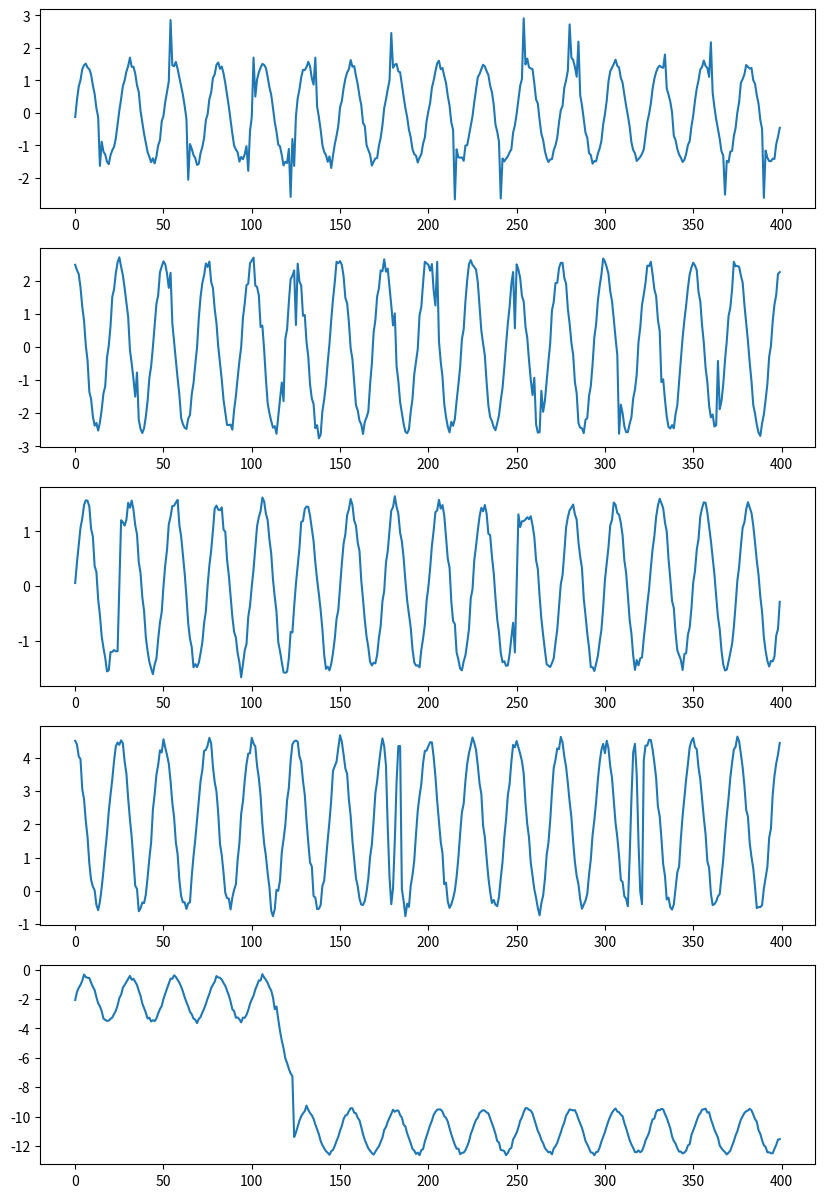

Recreate this plot in Python.
import numpy as np
import matplotlib.pyplot as plt
import pandas as pd

def series_segmentation(data, stepsize=1):
    return np.split(data, np.where(np.diff(data) != stepsize)[0] + 1)


def sine(length, freq=0.04, coef=1.5, offset=0.0, noise_amp=0.05):
    # timestamp = np.linspace(0, 10, length)
    timestamp = np.arange(length)
    value = np.sin(2 * np.pi * freq * timestamp)
    if noise_amp != 0:
        noise = np.random.normal(0, 1, length)
        value = value + noise_amp * noise
    value = coef * value + offset
    return value

def cosine(length, freq=0.04, coef=1.5, offset=0.0, noise_amp=0.05):
    # timestamp = np.linspace(0, 10, length)
    timestamp = np.arange(length)
    value = np.cos(2 * np.pi * freq * timestamp)
    if noise_amp != 0:
        noise = np.random.normal(0, 1, length)
        value = value + noise_amp * noise
    value = coef * value + offset
    return value


def square_sine(level=5, length=500, freq=0.04, coef=1.5, offset=0.0, noise_amp=0.05):
    value = np.zeros(length)
    for i in range(level):
        value += 1 / (2 * i + 1) * sine(length=length, freq=freq * (2 * i + 1), coef=coef, offset=offset, noise_amp=noise_amp)
    return value


def collective_global_synthetic(length, base, coef=1.5, noise_amp=0.005):
    value = []
    norm = np.linalg.norm(base)
    base = base / norm
    num = int(length / len(base))
    for i in range(num):
        value.extend(base)
    residual = length - len(value)
    value.extend(base[:residual])
    value = np.array(value)
    noise = np.random.normal(0, 1, length)
    value = coef * value + noise_amp * noise
    return value


class MultivariateDataGenerator:
    def __init__(self, dim, stream_length, behavior, behavior_config=None):

        self.dim = dim
        self.STREAM_LENGTH = stream_length
        self.behavior = behavior if behavior is not None else [sine] * dim
        self.behavior_config = behavior_config if behavior_config is not None else [{}] * dim

        self.data = np.empty(shape=[0, stream_length],dtype=float)
        self.label = None
        self.data_origin = None
        self.timestamp = np.arange(self.STREAM_LENGTH)

        self.generate_timeseries()

    def generate_timeseries(self):
        for i in range(self.dim):
            self.behavior_config[i]['length'] = self.STREAM_LENGTH
            self.data = np.append(self.data, [self.behavior[i](**self.behavior_config[i])], axis=0)
        self.data_origin = self.data.copy()
        self.label = np.zeros(self.STREAM_LENGTH, dtype=int)

    def point_global_outliers(self, dim_no, ratio, factor, radius):
        """
        Add point global outliers to original data
        Args:
            ratio: what ratio outliers will be added
            factor: the larger, the outliers are farther from inliers
            radius: the radius of collective outliers range
        """
        position = (np.random.rand(round(self.STREAM_LENGTH * ratio)) * self.STREAM_LENGTH).astype(int)
        maximum, minimum = max(self.data[dim_no]), min(self.data[dim_no])
        for i in position:
            local_std = self.data_origin[dim_no][max(0, i - radius):min(i + radius, self.STREAM_LENGTH)].std()
            self.data[dim_no][i] = self.data_origin[dim_no][i] * factor * local_std
            if 0 <= self.data[dim_no][i] < maximum: self.data[dim_no][i] = maximum
            if 0 > self.data[dim_no][i] > minimum: self.data[dim_no][i] = minimum
            self.label[i] = 1

    def point_contextual_outliers(self,dim_no, ratio, factor, radius):
        """
        Add point contextual outliers to original data
        Args:
            ratio: what ratio outliers will be added
            factor: the larger, the outliers are farther from inliers
                    Notice: point contextual outliers will not exceed the range of [min, max] of original data
            radius: the radius of collective outliers range
        """
        position = (np.random.rand(round(self.STREAM_LENGTH * ratio)) * self.STREAM_LENGTH).astype(int)
        maximum, minimum = max(self.data[dim_no]), min(self.data[dim_no])
        for i in position:
            local_std = self.data_origin[dim_no][max(0, i - radius):min(i + radius, self.STREAM_LENGTH)].std()
            self.data[dim_no][i] = self.data_origin[dim_no][i] * factor * local_std
            if self.data[dim_no][i] > maximum: self.data[dim_no][i]= maximum * min(0.95, abs(np.random.normal(0, 1)))
            if self.data[dim_no][i] < minimum: self.data[dim_no][i] = minimum * min(0.95, abs(np.random.normal(0, 1)))

            self.label[i] = 1

    def collective_global_outliers(self,dim_no, ratio, radius, option='square', coef=3., noise_amp=0.0,
                                    level=5, freq=0.04, offset=0.0, # only used when option=='square'
                                    base=[0.,]): # only used when option=='other'
        """
        Add collective global outliers to original data
        Args:
            ratio: what ratio outliers will be added
            radius: the radius of collective outliers range
            option: if 'square': 'level' 'freq' and 'offset' are used to generate square sine wave
                    if 'other': 'base' is used to generate outlier shape
            level: how many sine waves will square_wave synthesis
            base: a list of values that we want to substitute inliers when we generate outliers
        """
        position = (np.random.rand(round(self.STREAM_LENGTH * ratio / (2 * radius))) * self.STREAM_LENGTH).astype(int)

        valid_option = {'square', 'other'}
        if option not in valid_option:
            raise ValueError("'option' must be one of %r." % valid_option)

        if option == 'square':
            sub_data = square_sine(level=level, length=self.STREAM_LENGTH, freq=freq,
                                   coef=coef, offset=offset, noise_amp=noise_amp)
        else:
            sub_data = collective_global_synthetic(length=self.STREAM_LENGTH, base=base,
                                                   coef=coef, noise_amp=noise_amp)
        for i in position:
            start, end = max(0, i - radius), min(self.STREAM_LENGTH, i + radius)
            self.data[dim_no][start:end] = sub_data[start:end]
            self.label[start:end] = 1

    def collective_trend_outliers(self,dim_no, ratio, factor, radius):
        """
        Add collective trend outliers to original data
        Args:
            ratio: what ratio outliers will be added
            factor: how dramatic will the trend be
            radius: the radius of collective outliers range
        """
        position = (np.random.rand(round(self.STREAM_LENGTH * ratio / (2 * radius))) * self.STREAM_LENGTH).astype(int)
        for i in position:
            start, end = max(0, i - radius), min(self.STREAM_LENGTH, i + radius)
            slope = np.random.choice([-1, 1]) * factor * np.arange(end - start)
            self.data[dim_no][start:end] = self.data_origin[dim_no][start:end] + slope
            self.data[dim_no][end:] = self.data[dim_no][end:] + slope[-1]
            self.label[start:end] = 1

    def collective_seasonal_outliers(self,dim_no, ratio, factor, radius):
        """
        Add collective seasonal outliers to original data
        Args:
            ratio: what ratio outliers will be added
            factor: how many times will frequency multiple
            radius: the radius of collective outliers range
        """
        position = (np.random.rand(round(self.STREAM_LENGTH * ratio / (2 * radius))) * self.STREAM_LENGTH).astype(int)
        seasonal_config = self.behavior_config[dim_no]
        seasonal_config['freq'] = factor * self.behavior_config[dim_no]['freq']
        for i in position:
            start, end = max(0, i - radius), min(self.STREAM_LENGTH, i + radius)
            self.data[dim_no][start:end] = self.behavior[dim_no](**seasonal_config)[start:end]
            self.label[start:end] = 1



if __name__ == '__main__':
    np.random.seed(100)

    BEHAVIOR = [sine, cosine, sine, cosine, sine]
    BEHAVIOR_CONFIG = [{'freq': 0.04, 'coef': 1.5, "offset": 0.0, 'noise_amp': 0.05},
                       {'freq': 0.04, 'coef': 2.5, "offset": 0.0, 'noise_amp': 0.05},
                       {'freq': 0.04, 'coef': 1.5, "offset": 0.0, 'noise_amp': 0.05},
                       {'freq': 0.04, 'coef': 2.5, "offset": 2.0, 'noise_amp': 0.05},
                       {'freq': 0.04, 'coef': 1.5, "offset": -2.0, 'noise_amp': 0.05},]


    multivariate_data = MultivariateDataGenerator(dim=5, stream_length=400, behavior=BEHAVIOR,
                                                behavior_config=BEHAVIOR_CONFIG)


    multivariate_data.point_global_outliers(dim_no=0, ratio=0.05, factor=3.5, radius=5)
    multivariate_data.point_contextual_outliers(dim_no=1, ratio=0.05, factor=2.5, radius=5)
    multivariate_data.collective_global_outliers(dim_no=2, ratio=0.05, radius=5, option='square', coef=1.5, noise_amp=0.03, level=20, freq=0.04, offset=0.0)
    multivariate_data.collective_seasonal_outliers(dim_no=3, ratio=0.05, factor=3, radius=5)
    multivariate_data.collective_trend_outliers(dim_no=4, ratio=0.05, factor=0.5, radius=5)

    df = pd.DataFrame({'col_0': multivariate_data.data[0],
                       'col_1': multivariate_data.data[1],
                       'col_2': multivariate_data.data[2],
                       'col_3': multivariate_data.data[3],
                       'col_4': multivariate_data.data[4],
                       'anomaly': multivariate_data.label})
    df.to_csv("01234.csv", index=False)

    plt.figure(figsize=(10, 15))
    plt.subplot(511)
    plt.plot(multivariate_data.timestamp, multivariate_data.data[0])
    plt.subplot(512)
    plt.plot(multivariate_data.timestamp, multivariate_data.data[1])
    plt.subplot(513)
    plt.plot(multivariate_data.timestamp, multivariate_data.data[2])
    plt.subplot(514)
    plt.plot(multivariate_data.timestamp, multivariate_data.data[3])
    plt.subplot(515)
    plt.plot(multivariate_data.timestamp, multivariate_data.data[4])

    plt.savefig("01234.jpg")
    plt.show()
